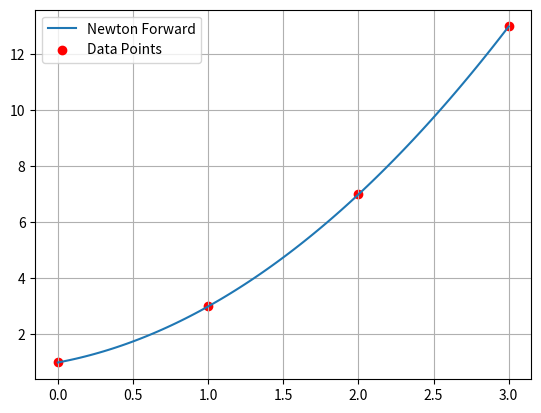

Here is the Python script that generated this plot:
import matplotlib.pyplot as plt
import numpy as np

x = [0, 1, 2, 3]
y = [1, 3, 7, 13]

h = x[1] - x[0]
n = len(y)

diff = [y.copy()]

for i in range(1, n):
    temp = []
    for j in range(n - i):
        temp.append(diff[i-1][j+1] - diff[i-1][j])
    diff.append(temp)

def newton_forward(x_val):
    p = (x_val - x[0]) / h
    result = y[0]
    fact = 1
    p_term = 1

    for i in range(1, n):
        p_term *= (p - (i - 1))
        fact *= i
        result += (p_term * diff[i][0]) / fact

    return result

x_val = 0.5
print("Interpolated value at x =", x_val, "is", newton_forward(x_val))

# Plot
x_plot = np.linspace(min(x), max(x), 100)
y_plot = [newton_forward(xi) for xi in x_plot]

plt.plot(x_plot, y_plot, label="Newton Forward")
plt.scatter(x, y, color='red', label="Data Points")
plt.legend()
plt.grid(True)
plt.show()
